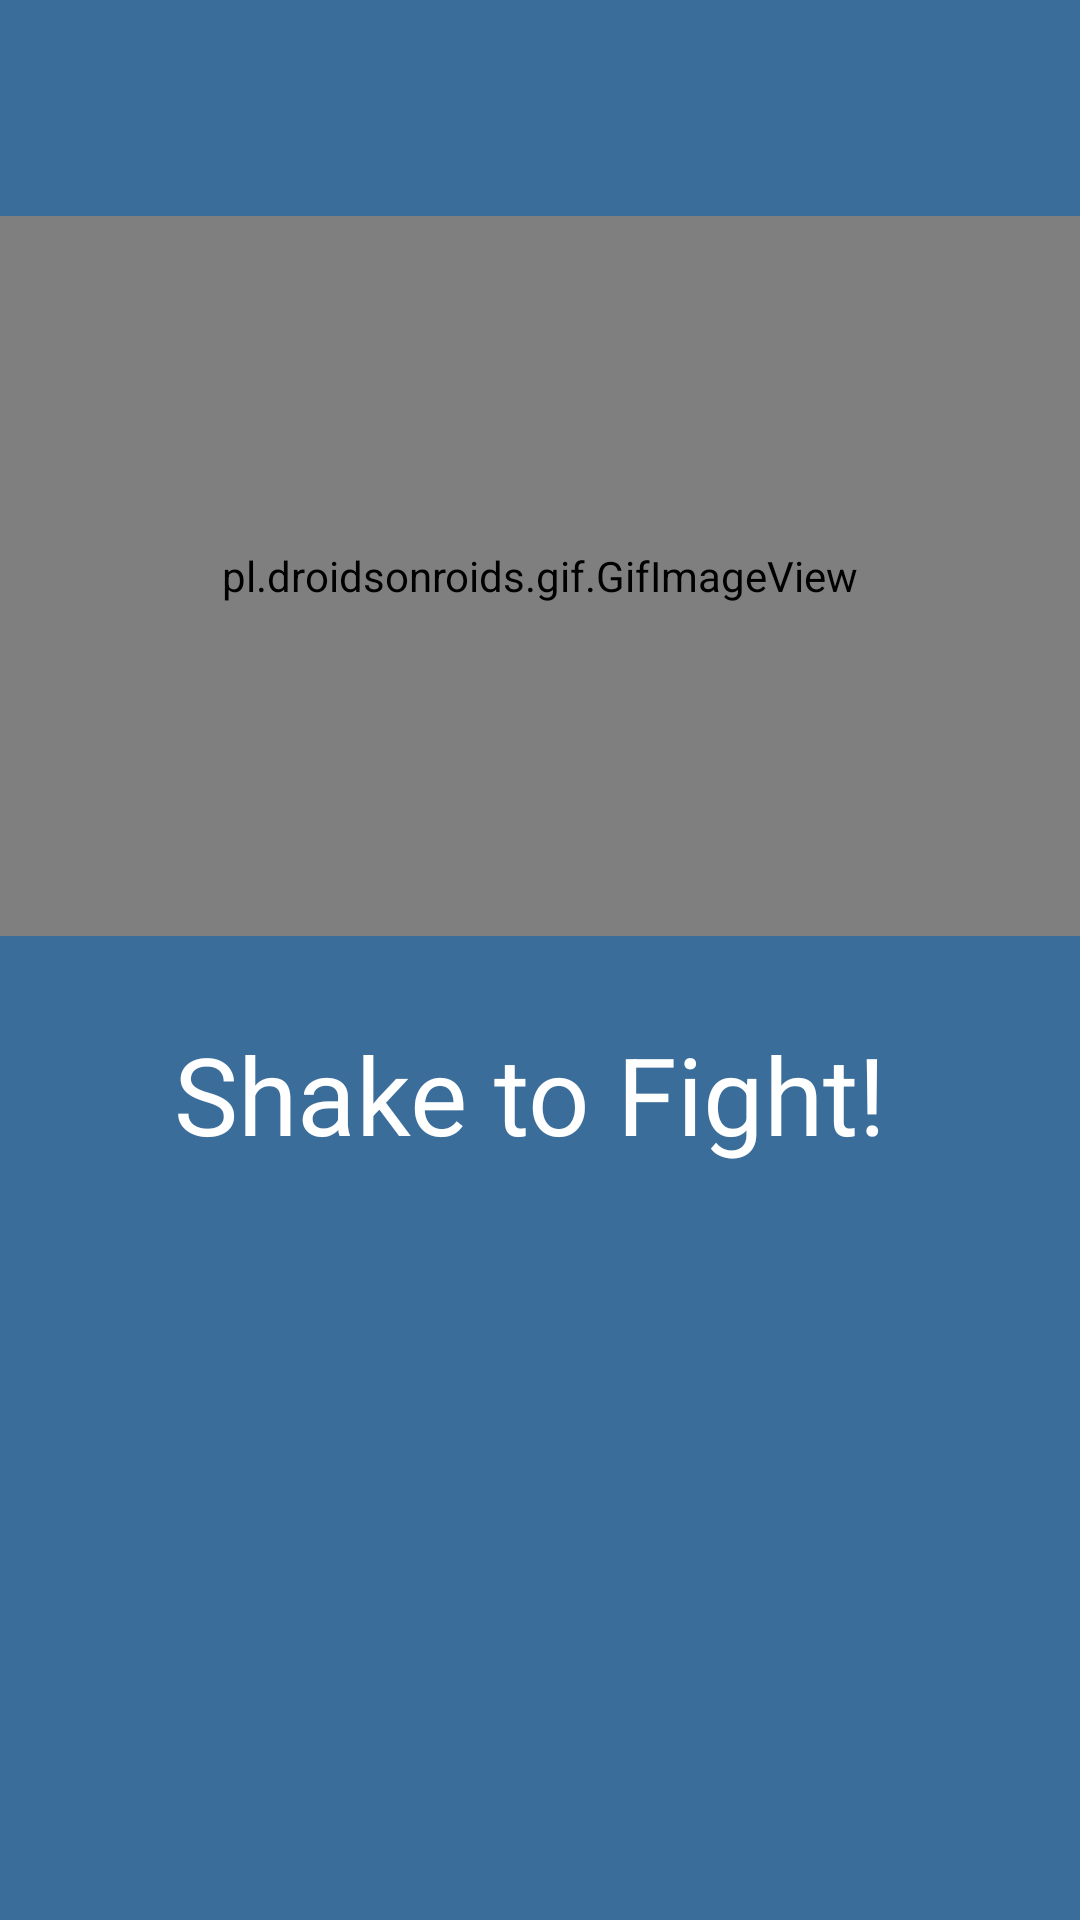

Android layout source for this screen:
<!-- AndroidManifest.xml: application theme AppTheme -->
<!-- res/layout/fragment_fight.xml -->
<?xml version="1.0" encoding="utf-8"?>
<androidx.constraintlayout.widget.ConstraintLayout xmlns:android="http://schemas.android.com/apk/res/android"
                                                   xmlns:app="http://schemas.android.com/apk/res-auto"
                                                   xmlns:tools="http://schemas.android.com/tools"
                                                   android:layout_width="match_parent"
                                                   android:layout_height="match_parent"
                                                   android:orientation="vertical"
                                                   android:background="#3a6d99"
                                                   tools:context=".ui.fight.FightFragment"
                                                   android:id="@+id/linearLayout">

    <pl.droidsonroids.gif.GifImageView
            android:layout_width="match_parent"
            android:layout_height="240dp"
            android:src="@drawable/phone_shake"
            android:id="@+id/gifimageView_figth_phone_shake"



            tools:layout_editor_absoluteX="0dp" android:layout_marginTop="72dp"
            app:layout_constraintTop_toTopOf="parent"/>


    <TextView
            android:text="@string/fight_text"
            android:layout_width="408dp"
            android:layout_height="49dp" android:id="@+id/text_fight"
            app:layout_constraintTop_toTopOf="parent"
            android:layout_marginTop="340dp" android:textSize="36sp"
            android:textColor="@android:color/white" android:layout_marginBottom="8dp"
            app:layout_constraintBottom_toBottomOf="parent" android:layout_marginEnd="8dp"
            app:layout_constraintEnd_toEndOf="parent"
            app:layout_constraintVertical_bias="0.002" android:textAlignment="center"
            app:layout_constraintStart_toStartOf="parent"/>

</androidx.constraintlayout.widget.ConstraintLayout>
<!-- resources referenced by this layout -->
<resources>
  <string name="fight_text">Shake to Fight!</string>
  <style name="AppTheme" parent="Theme.AppCompat.Light.DarkActionBar">
          <item name="colorPrimary">@color/colorPrimary</item>
          <item name="colorPrimaryDark">@color/colorPrimaryDark</item>
          <item name="colorAccent">@color/colorAccent</item>
      </style>
  <color name="colorPrimary">#213242</color>
  <color name="colorPrimaryDark">#212421</color>
  <color name="colorAccent">#D81B60</color>
</resources>
